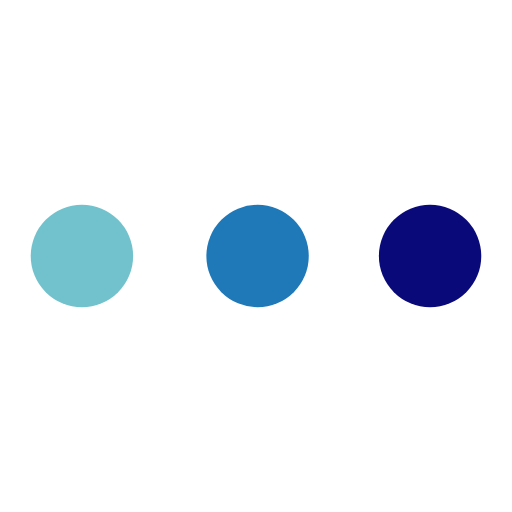
t = 0.00 s
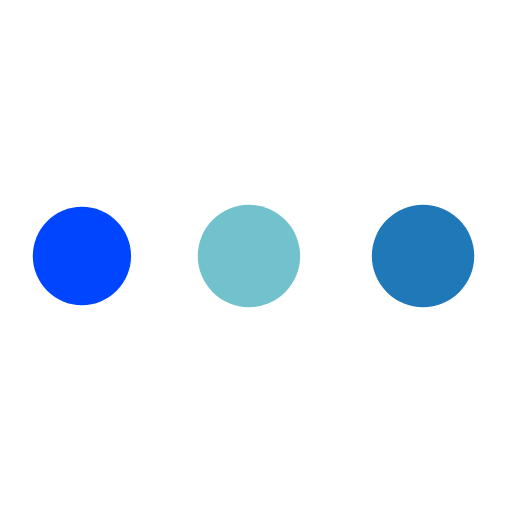
t = 0.31 s
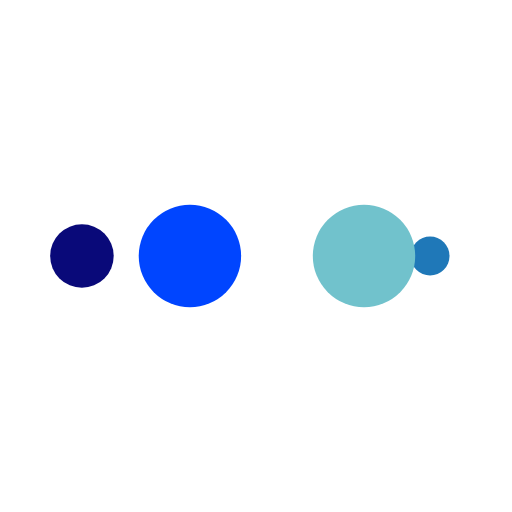
t = 0.52 s
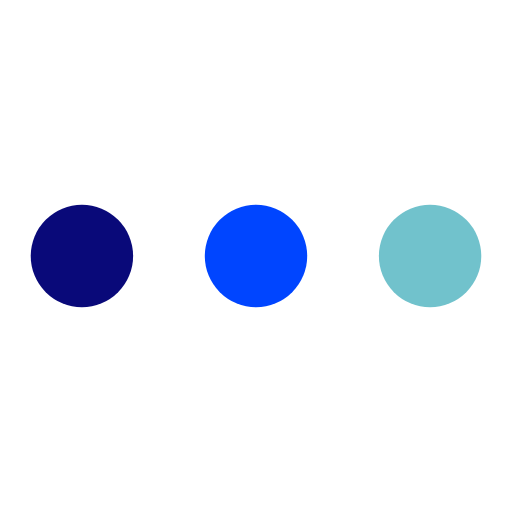
t = 0.83 s
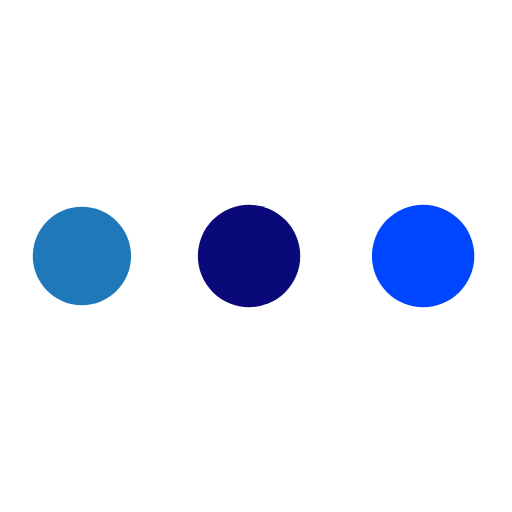
t = 1.15 s
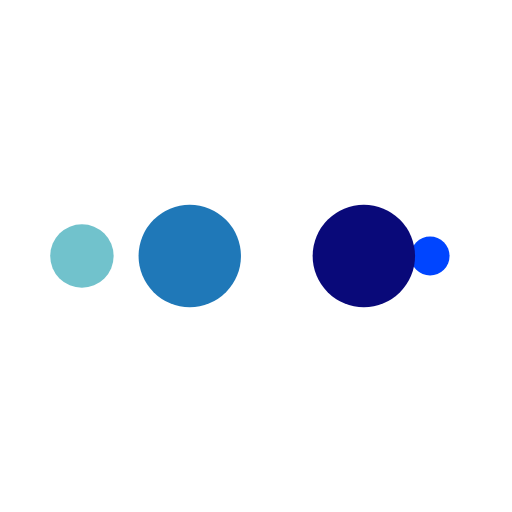
t = 1.35 s

The animated SVG that drew these frames (rendered in a browser with its animation timeline set to each time). Animation: 10 SMIL elements (animate=10); one cycle of 1.67 s, repeats indefinitely.

<?xml version="1.0" encoding="utf-8"?>
<svg xmlns="http://www.w3.org/2000/svg" xmlns:xlink="http://www.w3.org/1999/xlink" style="margin: auto; background: none; display: block; shape-rendering: auto; animation-play-state: running; animation-delay: 0s;" width="50px" height="50px" viewBox="0 0 100 100" preserveAspectRatio="xMidYMid">
<circle cx="84" cy="50" r="10" fill="#090979" style="animation-play-state: running; animation-delay: 0s;">
    <animate attributeName="r" repeatCount="indefinite" dur="0.4166666666666667s" calcMode="spline" keyTimes="0;1" values="10;0" keySplines="0 0.5 0.5 1" begin="0s" style="animation-play-state: running; animation-delay: 0s;"></animate>
    <animate attributeName="fill" repeatCount="indefinite" dur="1.6666666666666667s" calcMode="discrete" keyTimes="0;0.25;0.5;0.75;1" values="#090979;#1f78b8;#71c2cc;#0045ff;#090979" begin="0s" style="animation-play-state: running; animation-delay: 0s;"></animate>
</circle><circle cx="16" cy="50" r="10" fill="#090979" style="animation-play-state: running; animation-delay: 0s;">
  <animate attributeName="r" repeatCount="indefinite" dur="1.6666666666666667s" calcMode="spline" keyTimes="0;0.25;0.5;0.75;1" values="0;0;10;10;10" keySplines="0 0.5 0.5 1;0 0.5 0.5 1;0 0.5 0.5 1;0 0.5 0.5 1" begin="0s" style="animation-play-state: running; animation-delay: 0s;"></animate>
  <animate attributeName="cx" repeatCount="indefinite" dur="1.6666666666666667s" calcMode="spline" keyTimes="0;0.25;0.5;0.75;1" values="16;16;16;50;84" keySplines="0 0.5 0.5 1;0 0.5 0.5 1;0 0.5 0.5 1;0 0.5 0.5 1" begin="0s" style="animation-play-state: running; animation-delay: 0s;"></animate>
</circle><circle cx="50" cy="50" r="10" fill="#0045ff" style="animation-play-state: running; animation-delay: 0s;">
  <animate attributeName="r" repeatCount="indefinite" dur="1.6666666666666667s" calcMode="spline" keyTimes="0;0.25;0.5;0.75;1" values="0;0;10;10;10" keySplines="0 0.5 0.5 1;0 0.5 0.5 1;0 0.5 0.5 1;0 0.5 0.5 1" begin="-0.4166666666666667s" style="animation-play-state: running; animation-delay: 0s;"></animate>
  <animate attributeName="cx" repeatCount="indefinite" dur="1.6666666666666667s" calcMode="spline" keyTimes="0;0.25;0.5;0.75;1" values="16;16;16;50;84" keySplines="0 0.5 0.5 1;0 0.5 0.5 1;0 0.5 0.5 1;0 0.5 0.5 1" begin="-0.4166666666666667s" style="animation-play-state: running; animation-delay: 0s;"></animate>
</circle><circle cx="84" cy="50" r="10" fill="#71c2cc" style="animation-play-state: running; animation-delay: 0s;">
  <animate attributeName="r" repeatCount="indefinite" dur="1.6666666666666667s" calcMode="spline" keyTimes="0;0.25;0.5;0.75;1" values="0;0;10;10;10" keySplines="0 0.5 0.5 1;0 0.5 0.5 1;0 0.5 0.5 1;0 0.5 0.5 1" begin="-0.8333333333333334s" style="animation-play-state: running; animation-delay: 0s;"></animate>
  <animate attributeName="cx" repeatCount="indefinite" dur="1.6666666666666667s" calcMode="spline" keyTimes="0;0.25;0.5;0.75;1" values="16;16;16;50;84" keySplines="0 0.5 0.5 1;0 0.5 0.5 1;0 0.5 0.5 1;0 0.5 0.5 1" begin="-0.8333333333333334s" style="animation-play-state: running; animation-delay: 0s;"></animate>
</circle><circle cx="16" cy="50" r="10" fill="#1f78b8" style="animation-play-state: running; animation-delay: 0s;">
  <animate attributeName="r" repeatCount="indefinite" dur="1.6666666666666667s" calcMode="spline" keyTimes="0;0.25;0.5;0.75;1" values="0;0;10;10;10" keySplines="0 0.5 0.5 1;0 0.5 0.5 1;0 0.5 0.5 1;0 0.5 0.5 1" begin="-1.25s" style="animation-play-state: running; animation-delay: 0s;"></animate>
  <animate attributeName="cx" repeatCount="indefinite" dur="1.6666666666666667s" calcMode="spline" keyTimes="0;0.25;0.5;0.75;1" values="16;16;16;50;84" keySplines="0 0.5 0.5 1;0 0.5 0.5 1;0 0.5 0.5 1;0 0.5 0.5 1" begin="-1.25s" style="animation-play-state: running; animation-delay: 0s;"></animate>
</circle>
<!-- [ldio] generated by https://loading.io/ --></svg>
